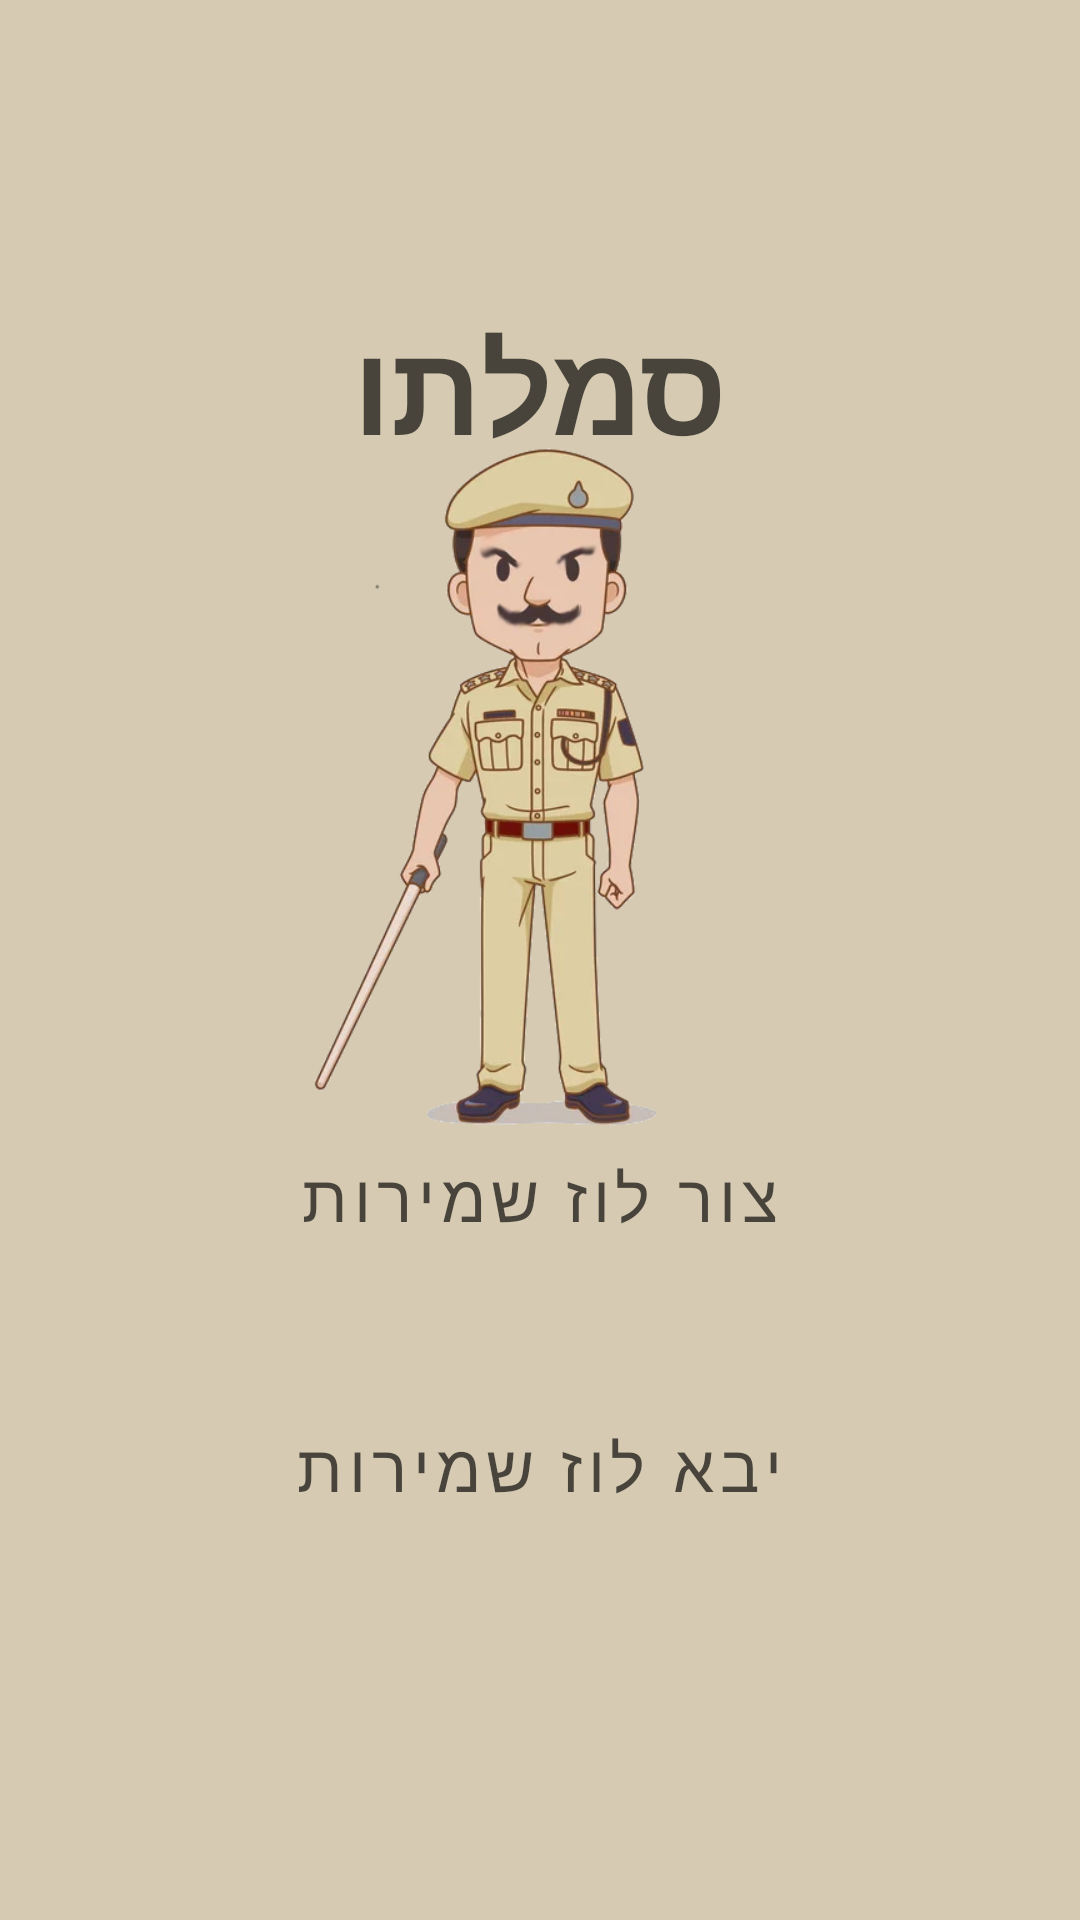

This screen was rendered from an Android layout file. Write that file and the resources it references.
<!-- AndroidManifest.xml: application theme Theme.Samalto -->
<!-- res/layout/activity_main.xml -->
<?xml version="1.0" encoding="utf-8"?>
<androidx.constraintlayout.widget.ConstraintLayout xmlns:android="http://schemas.android.com/apk/res/android"
    xmlns:app="http://schemas.android.com/apk/res-auto"
    xmlns:tools="http://schemas.android.com/tools"
    tools:context=".view.MainActivity"
    android:background="@color/background"
    android:layout_width="match_parent"
    android:layout_height="match_parent">

    <TextView
        android:id="@+id/mainTitle"
        android:layout_width="wrap_content"
        android:layout_height="wrap_content"
        android:textStyle="bold"
        android:text="סמלתו"
        android:textColor="@color/textColorPrimary"
        android:layout_marginTop="100dp"
        app:layout_constraintLeft_toLeftOf="parent"
        app:layout_constraintRight_toRightOf="parent"
        app:layout_constraintTop_toTopOf="parent"
        android:textSize="42sp" />

    <ImageView
        android:src="@drawable/sergeant_nice"
        android:layout_width="250dp"
        android:layout_height="250dp"
        app:layout_constraintBottom_toTopOf="@+id/createSchedule"
        app:layout_constraintEnd_toEndOf="parent"
        app:layout_constraintStart_toStartOf="parent"
        app:layout_constraintTop_toBottomOf="@+id/mainTitle" />

    <com.google.android.material.button.MaterialButton
        android:id="@+id/createSchedule"
        android:text="צור לוז שמירות"
        android:padding="14dp"
        app:layout_constraintTop_toBottomOf="@id/mainTitle"
        app:layout_constraintBottom_toBottomOf="parent"
        app:layout_constraintEnd_toEndOf="parent"
        app:layout_constraintStart_toStartOf="parent"
        style="@style/TextButton" />
    <com.google.android.material.button.MaterialButton
        android:id="@+id/importSchedule"
        android:padding="14dp"
        android:text="יבא לוז שמירות"
        android:layout_marginTop="20dp"
        app:layout_constraintTop_toBottomOf="@id/createSchedule"
        app:layout_constraintEnd_toEndOf="parent"
        app:layout_constraintStart_toStartOf="parent"
        style="@style/TextButton" />

</androidx.constraintlayout.widget.ConstraintLayout>
<!-- resources referenced by this layout -->
<resources>
  <color name="background">#d6cbb2</color>
  <color name="textColorPrimary">#A9000000</color>
  <!-- drawable sergeant_nice: png bitmap (drawable, 131449 bytes) -->
  <style name="TextButton" parent="Widget.MaterialComponents.Button.TextButton">
          <item name="android:textSize">22sp</item>
          <item name="cornerRadius">9dp</item>
          <item name="android:layout_width">wrap_content</item>
          <item name="android:layout_height">wrap_content</item>
          <item name="android:textColor">@color/textColorPrimary</item>
      </style>
  <style name="Theme.Samalto" parent="Theme.MaterialComponents.DayNight.DarkActionBar">
          
          <item name="colorPrimary">@color/purple_500</item>
          <item name="colorPrimaryVariant">@color/purple_700</item>
          <item name="colorOnPrimary">@color/white</item>
          
          <item name="colorSecondary">@color/teal_200</item>
          <item name="colorSecondaryVariant">@color/teal_700</item>
          <item name="colorOnSecondary">@color/black</item>
          <item name="android:textColorPrimary">@color/military_yellow</item>
          
          <item name="android:statusBarColor" tools:targetApi="l">?attr/colorPrimaryVariant</item>
          
      </style>
  <color name="white">#FFFFFFFF</color>
  <!-- not gathered from this repository: default colours our renderer supplied (Android Studio template values) -->
  <color name="purple_500">#FF6200EE</color>
  <color name="purple_700">#FF3700B3</color>
  <color name="teal_200">#FF03DAC5</color>
  <color name="teal_700">#FF018786</color>
  <color name="black">#FF000000</color>
</resources>
